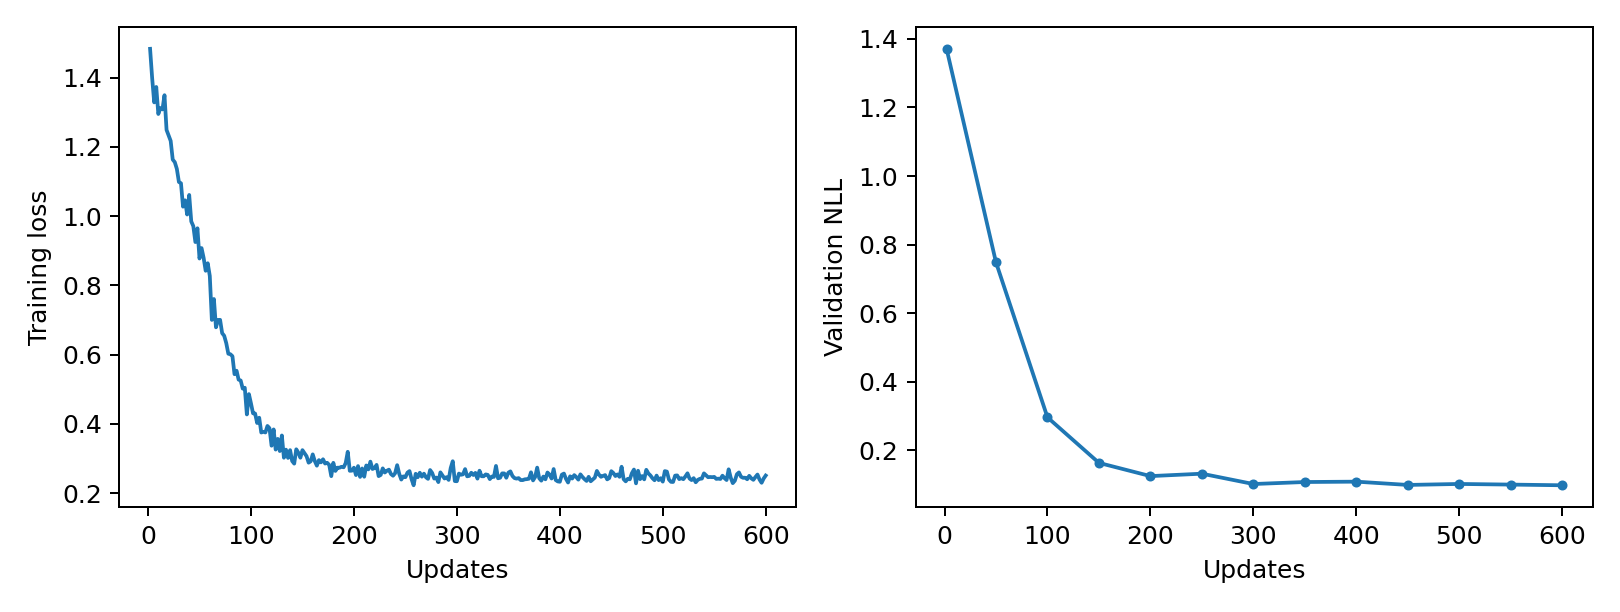

The data file committed next to this chart (first rows):
epoch, updates, train_loss, validation_nll, train_seconds, peak_gpu_mib
1, 2, 1.483, 1.371, 0.1595, 1196
2, 4, 1.399, , 0.1562, 1196
3, 6, 1.329, , 0.1592, 1196
4, 8, 1.373, , 0.166, 1196
5, 10, 1.295, , 0.16, 1196
6, 12, 1.312, , 0.1586, 1196
7, 14, 1.308, , 0.1636, 1196
8, 16, 1.349, , 0.1579, 1196
9, 18, 1.249, , 0.1579, 1196
10, 20, 1.233, , 0.1586, 1196
11, 22, 1.217, , 0.16, 1196
12, 24, 1.163, , 0.1563, 1196
13, 26, 1.156, , 0.1561, 1196
14, 28, 1.136, , 0.1555, 1196
15, 30, 1.099, , 0.1584, 1196
16, 32, 1.095, , 0.1543, 1196
17, 34, 1.027, , 0.1622, 1196
18, 36, 1.046, , 0.1568, 1196
19, 38, 1.005, , 0.1546, 1196
20, 40, 1.061, , 0.153, 1196
21, 42, 0.9847, , 0.1544, 1196
22, 44, 0.971, , 0.1538, 1196
23, 46, 0.9251, , 0.1565, 1196
24, 48, 0.9648, , 0.1543, 1196
25, 50, 0.8776, 0.748, 0.1534, 1196
26, 52, 0.9077, , 0.1542, 1196
27, 54, 0.8797, , 0.1548, 1196
28, 56, 0.8421, , 0.1538, 1196
29, 58, 0.8639, , 0.1554, 1196
30, 60, 0.8272, , 0.1537, 1196
31, 62, 0.7002, , 0.1546, 1196
32, 64, 0.7605, , 0.1631, 1196
33, 66, 0.6788, , 0.1555, 1196
34, 68, 0.7001, , 0.1538, 1196
35, 70, 0.7004, , 0.1545, 1196
36, 72, 0.662, , 0.1534, 1196
37, 74, 0.6543, , 0.1541, 1196
38, 76, 0.633, , 0.1578, 1196
39, 78, 0.6025, , 0.1579, 1196
40, 80, 0.6011, , 0.1569, 1196
41, 82, 0.5954, , 0.159, 1196
42, 84, 0.5434, , 0.1585, 1196
43, 86, 0.5534, , 0.157, 1196
44, 88, 0.5277, , 0.1646, 1196
45, 90, 0.5251, , 0.1554, 1196
46, 92, 0.5017, , 0.1588, 1196
47, 94, 0.5043, , 0.1554, 1196
48, 96, 0.4272, , 0.1577, 1196
49, 98, 0.486, , 0.1568, 1196
50, 100, 0.4591, 0.2958, 0.1548, 1196
51, 102, 0.4303, , 0.156, 1196
52, 104, 0.4299, , 0.1559, 1196
53, 106, 0.4024, , 0.1564, 1196
54, 108, 0.4177, , 0.1561, 1196
55, 110, 0.375, , 0.1595, 1196
56, 112, 0.3771, , 0.159, 1196
57, 114, 0.3751, , 0.1589, 1196
58, 116, 0.3939, , 0.1557, 1196
59, 118, 0.3873, , 0.1547, 1196
60, 120, 0.3369, , 0.1647, 1196
... 240 more rows
